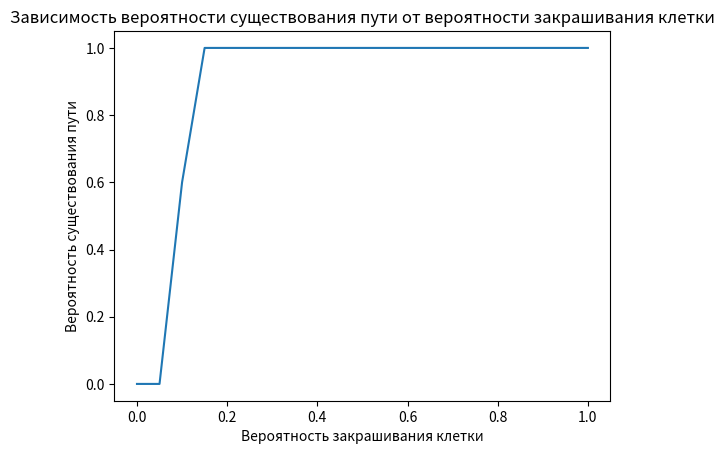

Source code (Python):

# Построить график зависимости вероятности существования пути
# между первым и последним столбцами решетки от вероятности
# закрашивания клетки (объем выборки для вычисления
# вероятности существования пути выбрать самостоятельно, если
# задано несколько значений параметра М, должно быть по
# одному графику для каждого значения).

import numpy as np
import random
import matplotlib.pyplot as plt
import networkx as nx


N = 10
grid = np.zeros((N, N)) # Создаем нулевую решетку
painted = [] # Закрашенные клетки
componets = [] # Все компоненты

# Создаем нулевую матрицу
matrix = np.zeros((N, N))

probality_having_path = [] # Вероятности наличия пути
value_p = [] # Значения вероятности

# Перебор вероятностей
for i in range(0, 101, 5):
    p = i / 100 # Вероятность
    M = int(p * (N**2)) # Количество клеток, которые нужно закрасить

    success = False # Показывает наличие/отсутствие пути
    kolvo_success = 0  # Количество успешных событий
    for m in range(10): # Повтор одного значение M 10 раз
        # Закрашиваем клетки
        for j in range(M):
            row = random.randint(0, len(grid) - 1)  # Случайная строка
            col = random.randint(0, len(grid[0]) - 1)  # Случайный столбец
            elem = [row, col]
            if elem not in painted:  # Проверка на повтор клеток
                grid[row][col] = 1  # Закрашиваем клетку
                painted.append(elem)  # Закрашенные элементы

        # print(grid)

        # Формируем граф
        edge_list = []  # Список ребер
        ver_1 = 0  # Номер вершины
        ver_2 = 101  # Максимальный номер вершины +1
        list_top = []  # Список вершин
        connection_tops = []  # Список связанных вершин

        for row in range(len(grid)):  # Перебираем строки
            for col in range(len(grid)):  # Перебираем столбцы
                if grid[row][col] != 0:  # Находим вершину
                    nomer_noid = str(row) + str(col)  # Номер вершины формируется как номер строки и столбца
                    connection_tops.append(int(nomer_noid))  # Добавляем в список связанных вершин

                    # Находим ее возможных соседей
                    if row > 0:
                        if grid[row - 1][col] != 0:  # Вершина сверху
                            nomer_noid = str(row - 1) + str(col)  # Номер вершины формируется как номер строки и столбца
                            connection_tops.append(int(nomer_noid))  # Добавляем в список связанных вершин
                    if row < N - 1:
                        if grid[row + 1][col] != 0:  # Вершина снизу
                            nomer_noid = str(row + 1) + str(col)
                            connection_tops.append(int(nomer_noid))
                    if col < N - 1:
                        if grid[row][col + 1] != 0:  # Вершина справа
                            nomer_noid = str(row) + str(col + 1)
                            connection_tops.append(int(nomer_noid))
                    if col > 0:
                        if grid[row][col - 1] != 0:  # Вершина слева
                            nomer_noid = str(row) + str(col - 1)
                            connection_tops.append(int(nomer_noid))
                list_top.append(connection_tops)
                connection_tops = []

        # print(list_top) [[], [], [], [], [19], [], [], [22], [], [], [], [], []]

        # Удаляем пустые элементы списка
        new_list = [sublist for sublist in list_top if sublist]
        # print(new_list) [[19], [22], [34], [37, 47, 65], [48, 27]]

        pairs = []  # Пары ребер
        isolated_vershin = []  # Изолированные вершины
        for f in range(len(new_list)):
            list = new_list[f]  # Вершины по группам связанности
            if len(list) == 1:  # Если вершина 1
                isolated_vershin.append(list[0])  # Добавляем ее в список изолированных вершин
            else:
                # Создаем пары вершин (ребро)
                for i in range(len(list)):
                    for j in range(i + 1, len(list)):
                        edge = (list[i], list[j])  # Ребро
                        edge_reverse = (list[j], list[i])  # Обратное ребро
                        if edge not in pairs and edge_reverse not in pairs:  # Если ребра нет в списке
                            pairs.append(edge)

        # print(pairs) [(3, 4), (4, 14), (4, 5)]

        # print(isolated_vershin) [0, 11, 19, 22, 41, 53, 61, 78]

        # Представление графа
        G = nx.Graph()
        G.add_edges_from(pairs)  # Добавляем ребра

        if pairs != []:  # Если есть связанные вершины
            # Первая цифра номера вершины - номер строки
            # Вторая цифра номера вершины - номер столбца
            # У нас решетка 10 на 10
            # Первый столбец вторая цифра 0
            # Последний столбец вторая цифра 9

            # Найдем вершины из первого столбца
            first_column = []  # Вершины первого столбца
            for par in range(len(pairs)):  # Перебираем все пары
                for t in range(len(pairs[par])):
                    if pairs[par][t] % 10 == 0:  # Если вершина из первого столбца
                        if pairs[par][t] not in first_column:  # Если ее нет в списке
                            first_column.append(pairs[par][t])  # Добавляем в список

            # Найдем вершины из последнего столбца
            last_column = []  # Вершины первого столбца
            for par in range(len(pairs)):  # Перебираем все пары
                for t in range(len(pairs[par])):
                    if pairs[par][t] % 10 == 9:  # Если вершина из последнего столбца
                        if pairs[par][t] not in last_column:  # Если ее нет в списке
                            last_column.append(pairs[par][t])

            if first_column != [] and last_column != []:  # Если есть вершины из обоих столбцов
                for first in range(len(first_column)):  # Перебираем вершины из первого столбца
                    for last in range(len(last_column)):  # Перебираем вершины из последнего столбца
                        # Проверяем связность этих вершин
                        connected = nx.has_path(G, first_column[first], last_column[last])
                        if connected:
                            success = True # Есть успех

        if success == True:
            kolvo_success += 1 # Увеличиваем количество успешных событий

    # Считаем вероятность наличия пути
    probality_having_path.append(kolvo_success / 10)
    value_p.append(p)

# Строим график зависимости вероятности существования пути
# между первым и последним столбцами решетки от вероятности закрашивания клетки
plt.plot(value_p, probality_having_path)
plt.xlabel('Вероятность закрашивания клетки')
plt.ylabel('Вероятность существования пути')
plt.title('Зависимость вероятности существования пути от вероятности закрашивания клетки')
plt.show()
